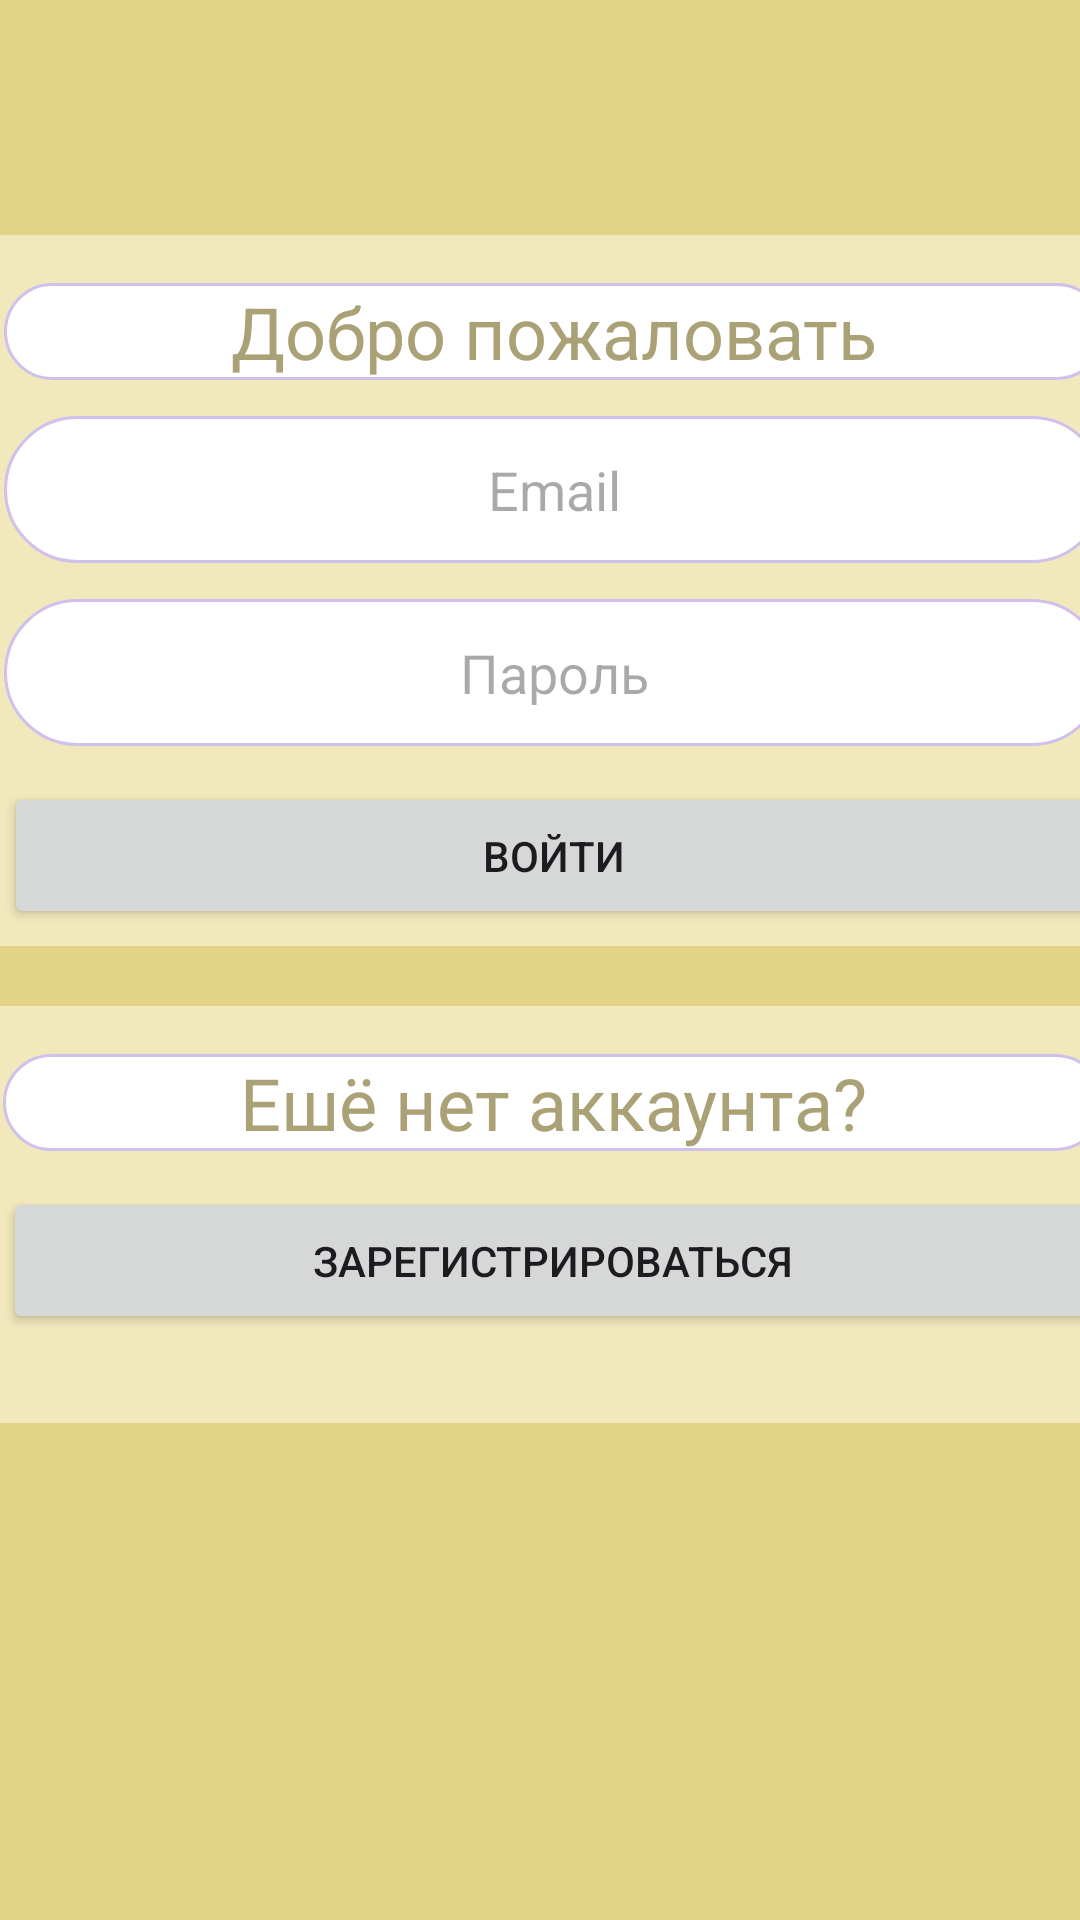

Android layout source for this screen:
<!-- AndroidManifest.xml: application theme Theme.Coursework -->
<!-- res/layout/activity_authorization.xml -->
<?xml version="1.0" encoding="utf-8"?>
<androidx.constraintlayout.widget.ConstraintLayout xmlns:android="http://schemas.android.com/apk/res/android"
    xmlns:app="http://schemas.android.com/apk/res-auto"
    xmlns:tools="http://schemas.android.com/tools"
    android:layout_width="match_parent"
    android:layout_height="match_parent"
    android:background="#E3D386">

    <androidx.constraintlayout.widget.ConstraintLayout
        android:id="@+id/constraintLayout"
        android:layout_width="390dp"
        android:layout_height="237dp"
        android:background="#F1E8BB"
        app:layout_constraintBottom_toBottomOf="parent"
        app:layout_constraintEnd_toEndOf="parent"
        app:layout_constraintHorizontal_bias="0.363"
        app:layout_constraintStart_toStartOf="parent"
        app:layout_constraintTop_toTopOf="parent"
        app:layout_constraintVertical_bias="0.194">

        <TextView
            android:id="@+id/textViewWelcome"
            android:layout_width="367dp"
            android:layout_height="wrap_content"
            android:layout_marginTop="16dp"
            android:layout_marginBottom="12dp"
            android:background="@drawable/custom_input"
            android:gravity="center"
            android:text="Добро пожаловать"
            android:textColor="#AAA176"
            android:textSize="24sp"
            app:layout_constraintBottom_toTopOf="@+id/editTextEmail"
            app:layout_constraintEnd_toEndOf="parent"
            app:layout_constraintHorizontal_bias="0.502"
            app:layout_constraintStart_toStartOf="parent"
            app:layout_constraintTop_toTopOf="parent" />

        <EditText

            android:id="@+id/editTextPassword"
            android:layout_width="367dp"
            android:layout_height="49dp"
            android:layout_marginTop="12dp"
            android:background="@drawable/custom_input"
            android:gravity="center"
            android:hint="Пароль"
            android:inputType="textPassword"
            android:textColor="#AAA176"
            app:layout_constraintEnd_toEndOf="@+id/textViewWelcome"
            app:layout_constraintStart_toStartOf="@+id/textViewWelcome"
            app:layout_constraintTop_toBottomOf="@+id/editTextEmail" />

        <EditText
            android:id="@+id/editTextEmail"
            android:layout_width="367dp"
            android:layout_height="49dp"
            android:layout_marginTop="12dp"
            android:background="@drawable/custom_input"
            android:gravity="center"
            android:hint="Email"
            android:inputType="textEmailAddress"
            android:minHeight="48dp"
            android:textColor="#AAA176"
            app:layout_constraintEnd_toEndOf="@+id/textViewWelcome"
            app:layout_constraintHorizontal_bias="0.486"
            app:layout_constraintStart_toStartOf="@+id/textViewWelcome"
            app:layout_constraintTop_toBottomOf="@+id/textViewWelcome" />

        <Button
            android:id="@+id/buttonSignIn"
            android:layout_width="367dp"
            android:layout_height="49dp"
            android:layout_marginTop="12dp"
            android:text="Войти"
            app:layout_constraintEnd_toEndOf="@+id/editTextPassword"
            app:layout_constraintHorizontal_bias="0.0"
            app:layout_constraintStart_toStartOf="@+id/editTextPassword"
            app:layout_constraintTop_toBottomOf="@+id/editTextPassword" />
    </androidx.constraintlayout.widget.ConstraintLayout>

    <androidx.constraintlayout.widget.ConstraintLayout
        android:layout_width="392dp"
        android:layout_height="139dp"
        android:layout_marginTop="20dp"
        android:background="#F1E8BB"
        app:layout_constraintEnd_toEndOf="parent"
        app:layout_constraintHorizontal_bias="0.384"
        app:layout_constraintStart_toStartOf="parent"
        app:layout_constraintTop_toBottomOf="@+id/constraintLayout">

        <Button
            android:id="@+id/buttonSignUp"
            android:layout_width="367dp"
            android:layout_height="49dp"
            android:layout_marginTop="12dp"
            android:text="Зарегистрироваться"
            app:layout_constraintEnd_toEndOf="@+id/textView"
            app:layout_constraintHorizontal_bias="0.503"
            app:layout_constraintStart_toStartOf="@+id/textView"
            app:layout_constraintTop_toBottomOf="@+id/textView" />

        <TextView

            android:id="@+id/textView"
            android:layout_width="367dp"
            android:layout_height="wrap_content"
            android:layout_marginTop="16dp"
            android:layout_marginBottom="12dp"
            android:background="@drawable/custom_input"
            android:gravity="center"
            android:text="Ешё нет аккаунта?"
            android:textColor="#AAA176"
            android:textSize="24sp"
            app:layout_constraintBottom_toTopOf="@+id/buttonSignUp"
            app:layout_constraintEnd_toEndOf="parent"
            app:layout_constraintStart_toStartOf="parent"
            app:layout_constraintTop_toTopOf="parent" />
    </androidx.constraintlayout.widget.ConstraintLayout>

</androidx.constraintlayout.widget.ConstraintLayout>
<!-- resources referenced by this layout -->
<resources>
  <!-- drawable custom_input (drawable) -->
  <?xml version="1.0" encoding="utf-8"?>
  <selector xmlns:android="http://schemas.android.com/apk/res/android">
  
      <item android:state_enabled="true" android:state_focused="true">
          <shape android:shape="rectangle">
              <solid android:color="@color/white"/>
              <corners android:radius="100dp"/>
              <stroke android:color="@color/black" android:width="1dp"/>
          </shape>
      </item>
  
      <item android:state_enabled="true">
          <shape android:shape="rectangle">
              <solid android:color="@color/white"/>
              <corners android:radius="100dp"/>
              <stroke android:color="#CFC0EC" android:width="1dp"/>
          </shape>
      </item>
  
  </selector>
  <style name="Theme.Coursework" parent="Base.Theme.Coursework" />
  <style name="Base.Theme.Coursework" parent="Theme.Material3.Light.NoActionBar">
          
          <item name="colorPrimary">#E3D386</item>
          
      </style>
  <!-- not gathered from this repository: default colours our renderer supplied (Android Studio template values) -->
  <color name="black">#FF000000</color>
  <color name="white">#FFFFFFFF</color>
</resources>
